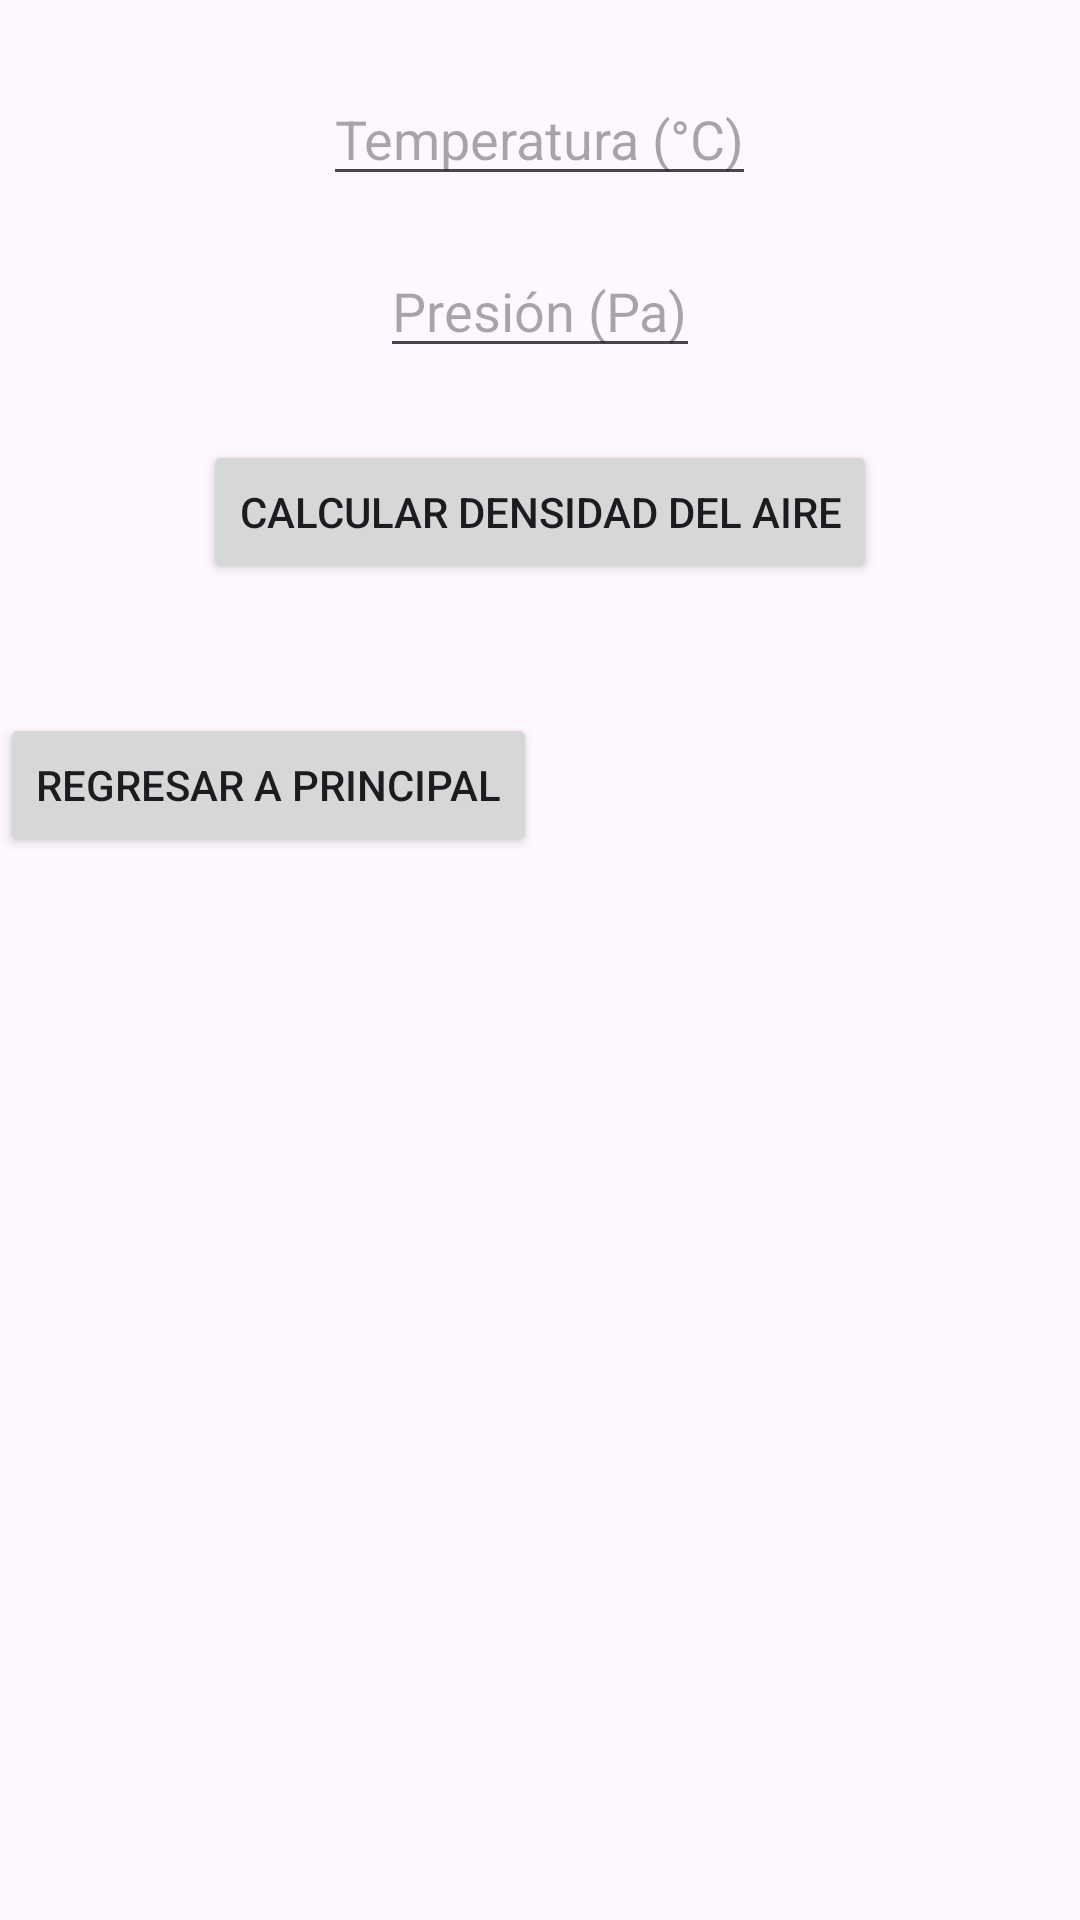

Produce the Android XML layout that renders to this screen, including the resource entries it uses.
<!-- AndroidManifest.xml: application theme Theme.Objeto_Intent -->
<!-- res/layout/activity_operacion4.xml -->
<?xml version="1.0" encoding="utf-8"?>
<RelativeLayout xmlns:android="http://schemas.android.com/apk/res/android"
    xmlns:app="http://schemas.android.com/apk/res-auto"
    xmlns:tools="http://schemas.android.com/tools"
    android:layout_width="match_parent"
    android:layout_height="match_parent"
    tools:context=".Operacion4Activity">

    <EditText
        android:id="@+id/etTemperatura"
        android:layout_width="wrap_content"
        android:layout_height="wrap_content"
        android:hint="Temperatura (°C)"
        android:inputType="numberDecimal"
        android:layout_centerHorizontal="true"
        android:layout_marginTop="24dp" />

    <EditText
        android:id="@+id/etPresion"
        android:layout_width="wrap_content"
        android:layout_height="wrap_content"
        android:hint="Presión (Pa)"
        android:inputType="numberDecimal"
        android:layout_below="@id/etTemperatura"
        android:layout_centerHorizontal="true"
        android:layout_marginTop="16dp" />

    <Button
        android:id="@+id/btnCalcularDensidad"
        android:layout_width="wrap_content"
        android:layout_height="wrap_content"
        android:text="Calcular Densidad del Aire"
        android:layout_below="@id/etPresion"
        android:layout_centerHorizontal="true"
        android:layout_marginTop="24dp" />

    <TextView
        android:id="@+id/tvResultado"
        android:layout_width="wrap_content"
        android:layout_height="wrap_content"
        android:text=""
        android:layout_below="@id/btnCalcularDensidad"
        android:layout_centerHorizontal="true"
        android:layout_marginTop="24dp" />

    <Button
        android:id="@+id/btnRegresar"
        android:layout_width="wrap_content"
        android:layout_height="wrap_content"
        android:onClick="regresarAPrincipal"
        android:text="Regresar a Principal"
        android:layout_below="@id/tvResultado" />
</RelativeLayout>
<!-- resources referenced by this layout -->
<resources>
  <style name="Theme.Objeto_Intent" parent="Base.Theme.Objeto_Intent" />
  <style name="Base.Theme.Objeto_Intent" parent="Theme.Material3.DayNight.NoActionBar">
          
          
      </style>
</resources>
